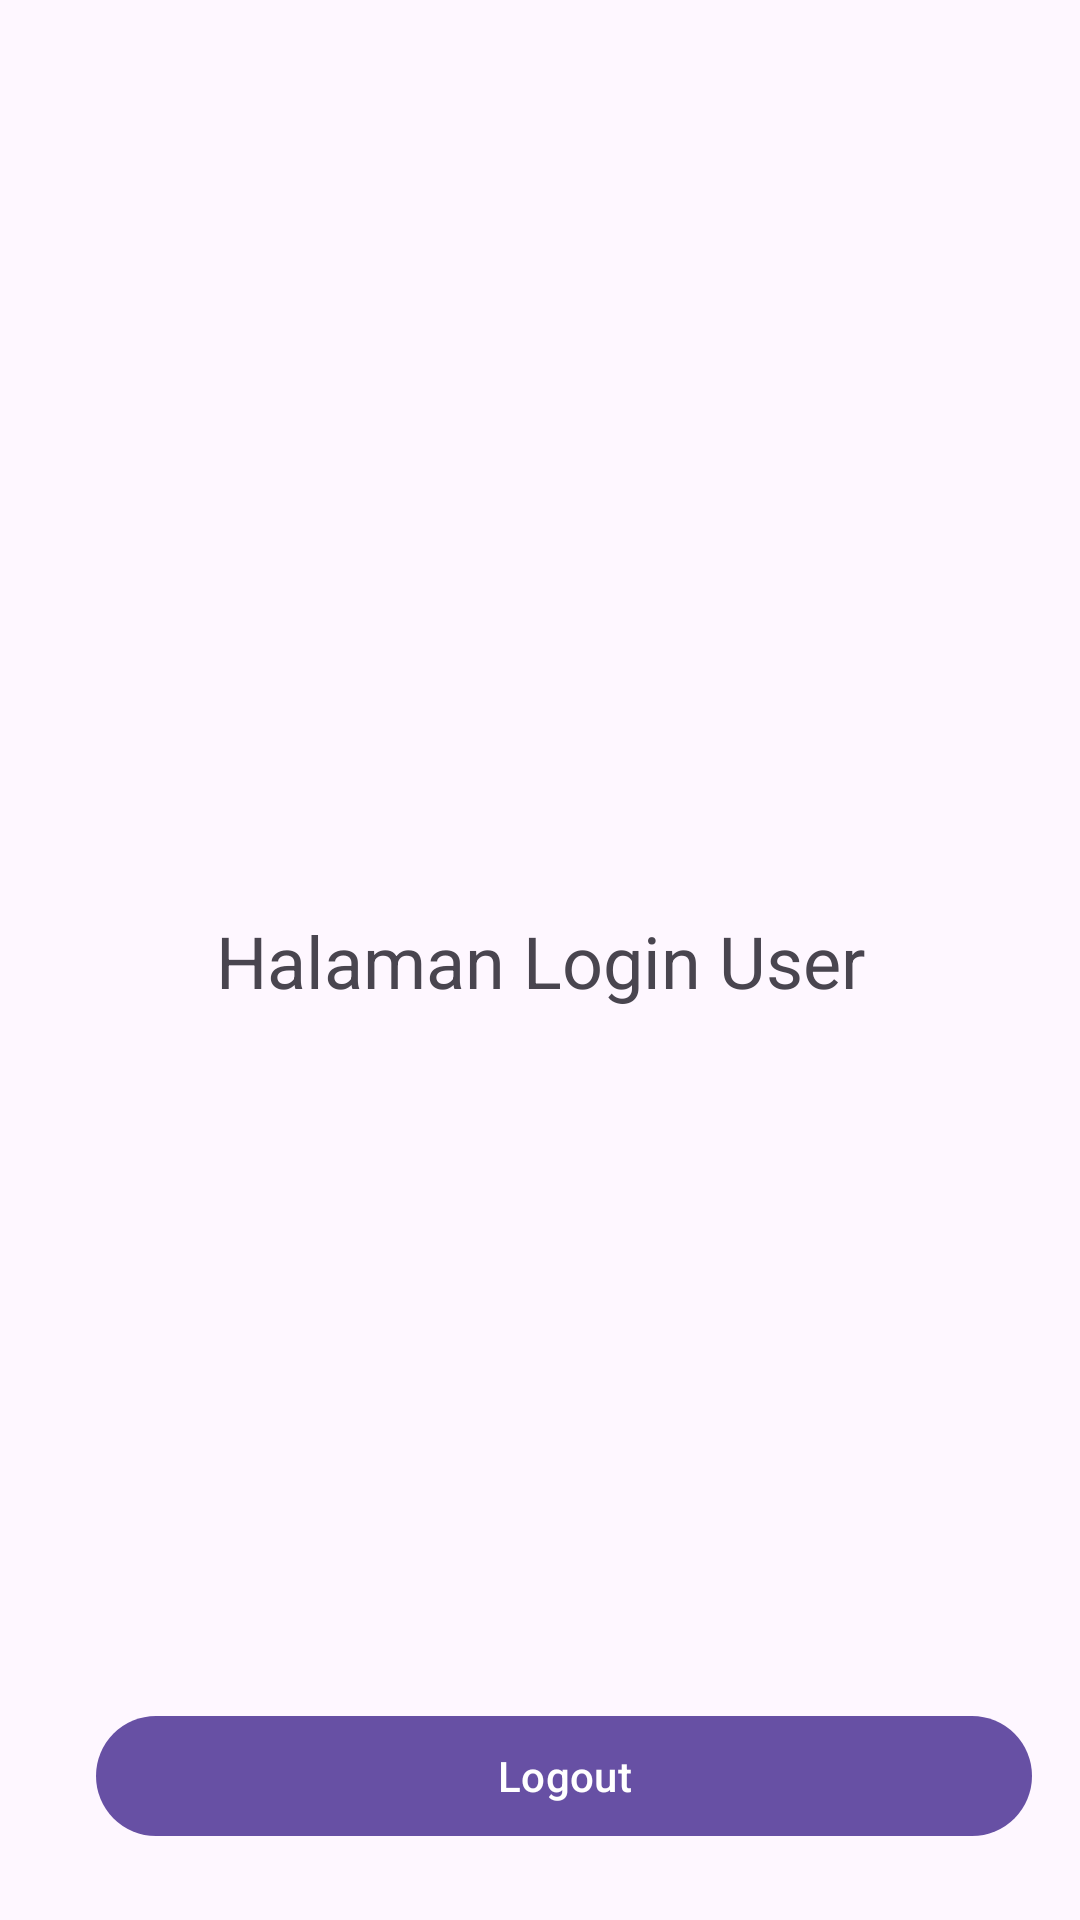

Reconstruct the res/layout file that produces this screen, plus the resources it refers to.
<!-- AndroidManifest.xml: activity theme Base.Theme.CRUDLoginPage -->
<!-- res/layout/activity_login_user.xml -->
<?xml version="1.0" encoding="utf-8"?>
<androidx.constraintlayout.widget.ConstraintLayout xmlns:android="http://schemas.android.com/apk/res/android"
    android:layout_width="match_parent"
    android:layout_height="match_parent"
    xmlns:app="http://schemas.android.com/apk/res-auto">

    <TextView
        android:layout_width="wrap_content"
        app:layout_constraintTop_toTopOf="parent"
        app:layout_constraintRight_toRightOf="parent"
        app:layout_constraintLeft_toLeftOf="parent"
        android:text="Halaman Login User"
        android:textSize="24sp"
        app:layout_constraintBottom_toBottomOf="parent"
        android:layout_height="wrap_content">
    </TextView>

    <com.google.android.material.button.MaterialButton
        android:id="@+id/logoutButton"
        android:layout_width="0dp"
        android:layout_height="wrap_content"
        android:layout_marginStart="@dimen/margin_32dp"
        android:layout_marginTop="@dimen/margin_24dp"
        android:layout_marginEnd="@dimen/margin_16dp"
        android:layout_marginBottom="@dimen/margin_24dp"
        android:text="@string/logout"
        app:layout_constraintBottom_toBottomOf="parent"
        app:layout_constraintStart_toStartOf="parent"
        app:layout_constraintEnd_toEndOf="parent"/>

</androidx.constraintlayout.widget.ConstraintLayout>
<!-- resources referenced by this layout -->
<resources>
  <dimen name="margin_16dp">16dp</dimen>
  <dimen name="margin_24dp">24dp</dimen>
  <dimen name="margin_32dp">32dp</dimen>
  <string name="logout">Logout</string>
  <style name="Base.Theme.CRUDLoginPage" parent="Theme.Material3.DayNight.NoActionBar">
          
          
      </style>
</resources>
